The GitHub repository Malga-Vision/Anomaly-detection-in-feature-space-for-detecting-changes-in-phytoplankton-populations contains a labelled image folder "WHOI40" with 40 categories: Amphidinium species, Asterionellopsis, Ceratium, Chaetoceros didymus flagellate, Chrysochromulina, Corethron, Coscinodiscus, Cylindrotheca, Dactyliosolen fragment Cerataul, Dactyliosolen, Delphineis, Dychtiocya, dynobrion, Emiliania huxleyi, Ephemera, Eucampia, Euglena, Guinardia striata, Gyrodinium, Heterocapsa triquetra, Katodinium or Torodinium, Laboea strobila, Mesodinium species, Paralia, Phaeocystis, Pleurosigma, Prorocentrum, Proterythropsis species, Pseudochattonella farcimen, Pyramimonas longicauda, Rhizosolenia, Skeletonema, Strombidium morphotype 1, Thalassionema, Thalassiosira dirty, Tintinnid, dino30, flagellate species 3, kite flagellates, pennate morphotype 1. Examples follow, each with its label.

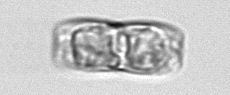
Label: pennate morphotype 1

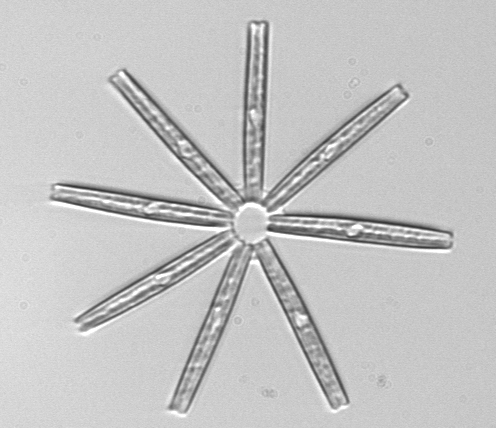
Label: Thalassionema

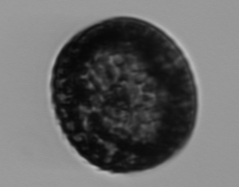
Label: Coscinodiscus

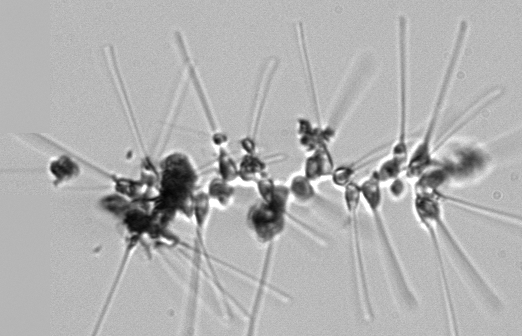
Label: Asterionellopsis

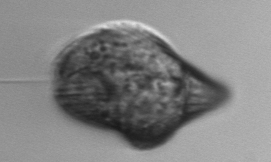
Label: Gyrodinium

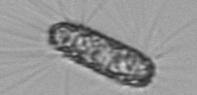
Label: Corethron
